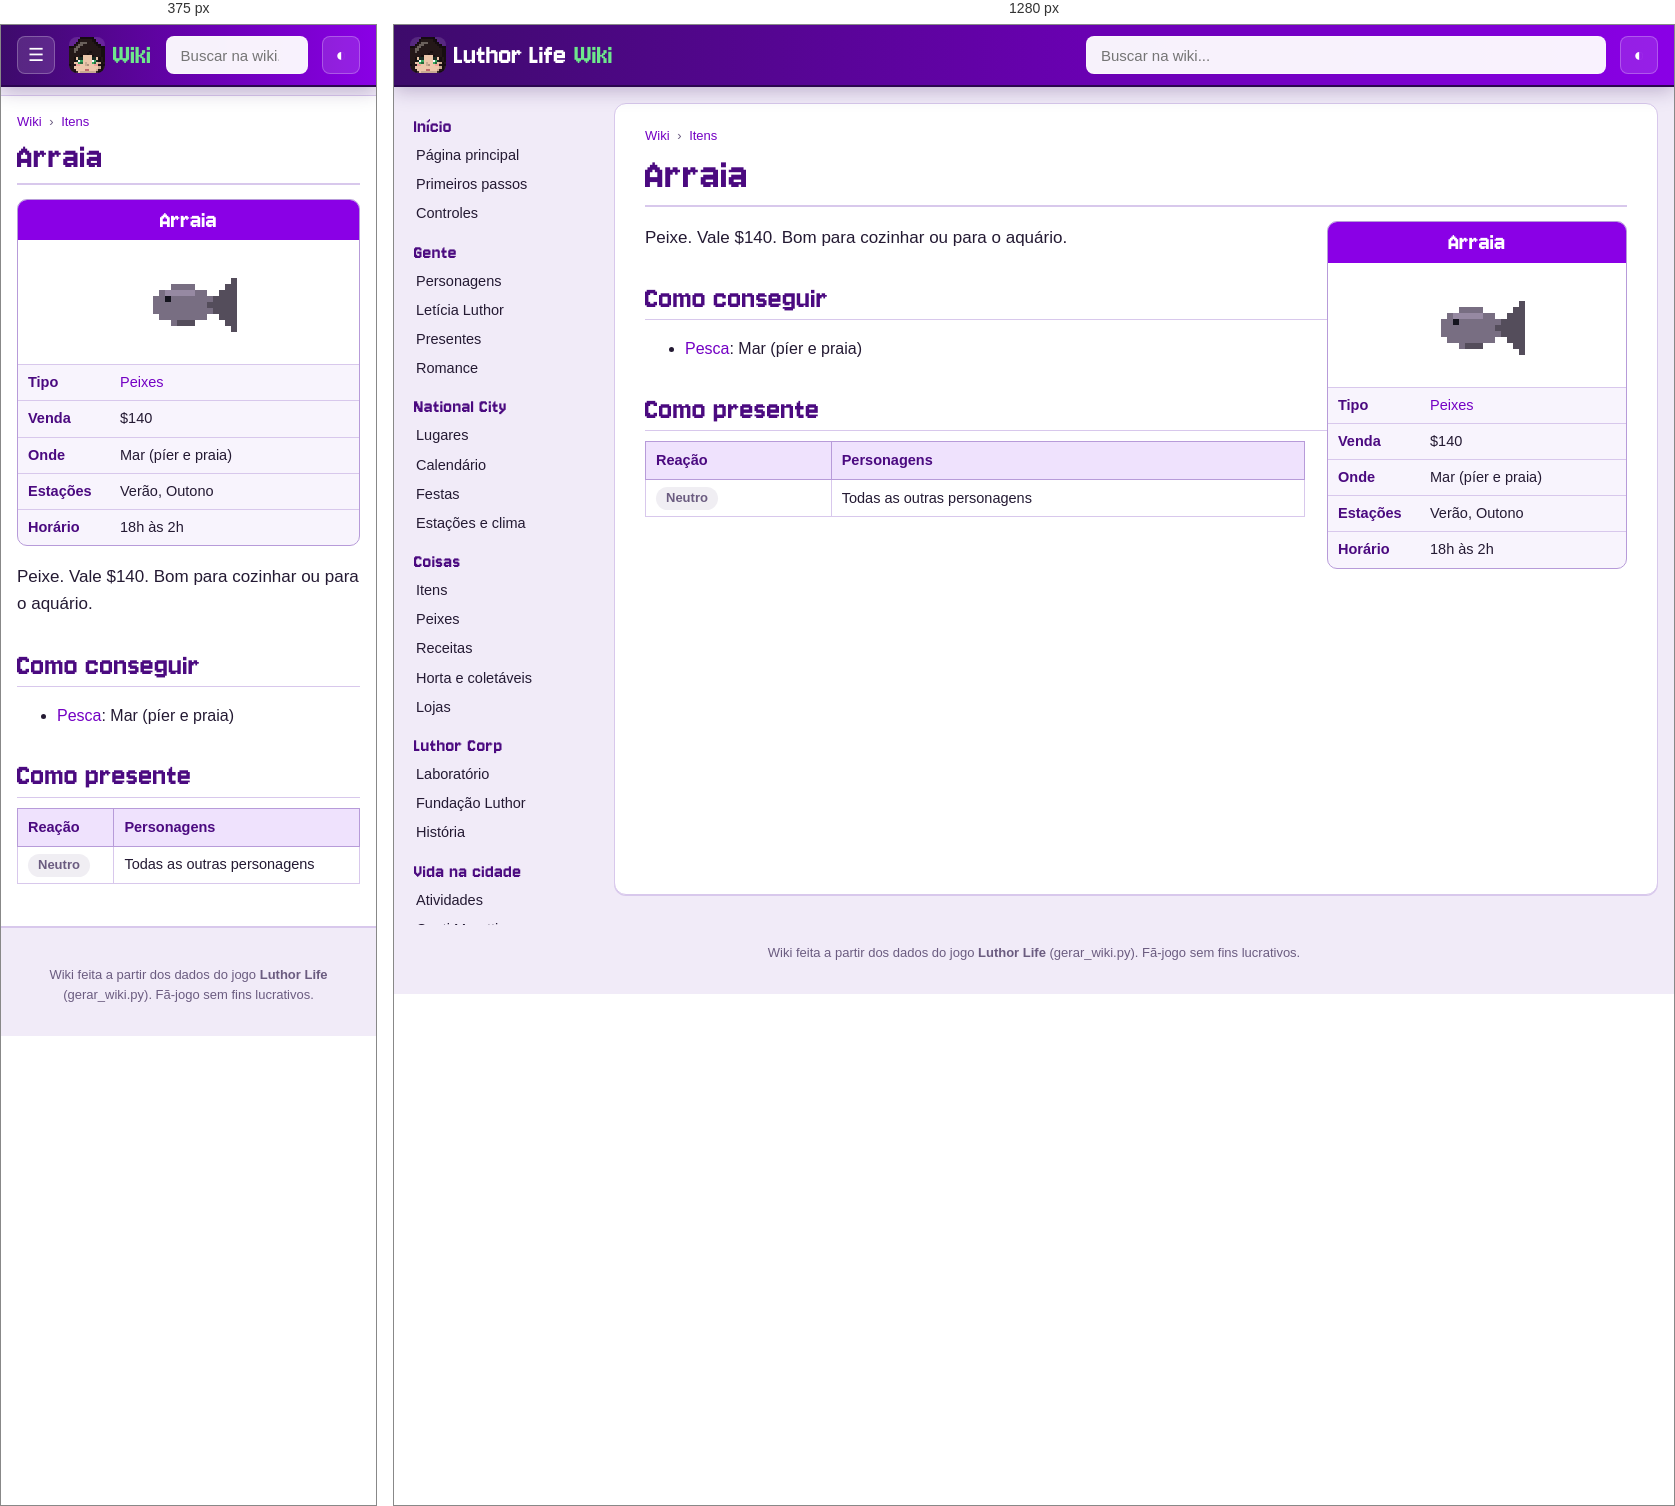
Rendered at 375 px and 1280 px, left to right.

<!-- file: item-arraia.html -->
<!doctype html>
<html lang="pt-BR">
<head>
<meta charset="utf-8">
<meta name="viewport" content="width=device-width, initial-scale=1">
<title>Arraia · Wiki Luthor Life</title>
<meta name="description" content="Peixe. Vale $140. Bom para cozinhar ou para o aquário.">
<link rel="icon" href="../img/logo.png">
<link rel="preconnect" href="https://fonts.googleapis.com">
<link href="https://fonts.googleapis.com/css2?family=Nunito:wght@400;600;700;800&amp;display=swap" rel="stylesheet">
<link rel="stylesheet" href="wiki.css">
<script>try{var t=localStorage.getItem("wiki-tema");if(t)document.documentElement.dataset.theme=t}catch(e){}</script>
</head>
<body>
<header class="topo">
  <button class="menu" aria-label="Abrir o menu">☰</button>
  <a class="marca" href="index.html"><img src="img/cabecas/leticia.png" alt="" width="32" height="32"><span>Luthor Life</span><em>Wiki</em></a>
  <div class="busca">
    <input type="search" placeholder="Buscar na wiki..." aria-label="Buscar na wiki" autocomplete="off">
    <ul class="resultados" hidden></ul>
  </div>
  <button class="tema" aria-label="Trocar tema claro/escuro">◐</button>
</header>
<div class="corpo">
  <nav class="lateral"><h3>Início</h3><ul><li><a href="index.html">Página principal</a></li><li><a href="guia.html">Primeiros passos</a></li><li><a href="controles.html">Controles</a></li></ul><h3>Gente</h3><ul><li><a href="personagens.html">Personagens</a></li><li><a href="leticia.html">Letícia Luthor</a></li><li><a href="presentes.html">Presentes</a></li><li><a href="romance.html">Romance</a></li></ul><h3>National City</h3><ul><li><a href="lugares.html">Lugares</a></li><li><a href="calendario.html">Calendário</a></li><li><a href="festas.html">Festas</a></li><li><a href="estacoes.html">Estações e clima</a></li></ul><h3>Coisas</h3><ul><li><a href="itens.html">Itens</a></li><li><a href="peixes.html">Peixes</a></li><li><a href="receitas.html">Receitas</a></li><li><a href="horta.html">Horta e coletáveis</a></li><li><a href="lojas.html">Lojas</a></li></ul><h3>Luthor Corp</h3><ul><li><a href="laboratorio.html">Laboratório</a></li><li><a href="fundacao.html">Fundação Luthor</a></li><li><a href="historia.html">História</a></li></ul><h3>Vida na cidade</h3><ul><li><a href="atividades.html">Atividades</a></li><li><a href="hospital.html">Conti Moretti</a></li><li><a href="habilidades.html">Habilidades</a></li><li><a href="conquistas.html">Conquistas</a></li></ul><h3>Ferramentas</h3><ul><li><a href="#" id="aleatoria">Página aleatória</a></li><li><a href="../index.html">Site do jogo</a></li><li><a href="https://github.com/LuthorW/Luthor-Life">Código no GitHub</a></li></ul></nav>
  <main class="artigo">
    <nav class="trilha"><a href="index.html">Wiki</a> <span>›</span> <a href="itens.html">Itens</a></nav>
    <h1>Arraia</h1>
<aside class="infobox coisa"><div class="ib-titulo">Arraia</div><div class="ib-icone"><img class="ico grande" src="img/itens/arraia.png" alt="" width="96" height="96" loading="lazy"></div><table><tr><th>Tipo</th><td><a href="itens.html#fish">Peixes</a></td></tr><tr><th>Venda</th><td>$140</td></tr><tr><th>Onde</th><td>Mar (píer e praia)</td></tr><tr><th>Estações</th><td>Verão, Outono</td></tr><tr><th>Horário</th><td>18h às 2h</td></tr></table></aside>
<p class="lead">Peixe. Vale $140. Bom para cozinhar ou para o aquário.</p>
<h2>Como conseguir</h2><ul><li><a href="peixes.html">Pesca</a>: Mar (píer e praia)</li></ul>
<h2>Como presente</h2><div class="tabela"><table class="wikitable"><thead><tr><th>Reação</th><th>Personagens</th></tr></thead><tbody><tr><td><span class="gosto neutral">Neutro</span></td><td>Todas as outras personagens</td></tr></tbody></table></div>
  </main>
</div>
<footer class="rodape">Wiki feita a partir dos dados do jogo <b>Luthor Life</b> (gerar_wiki.py). Fã-jogo sem fins lucrativos.</footer>
<script src="busca.js"></script>
<script src="wiki.js"></script>
</body>
</html>


/* @media block from wiki.css */
@media (max-width: 900px) {
  .menu { display: block; }
  .marca span { display: none; }
  .lateral {
    position: fixed; top: 60px; left: 0; bottom: 0; z-index: 15; width: 260px; max-height: none;
    background: var(--lateral); border-right: 1px solid var(--linha-forte);
    transform: translateX(-100%); transition: transform .2s;
  }
  body.menu-aberto .lateral { transform: none; box-shadow: 10px 0 30px rgba(0,0,0,.3); }
  .artigo { margin: 10px 0 20px; padding: 16px 16px 26px; border-radius: 0; border-left: 0; border-right: 0; }
  h1 { font-size: 38px; }
  .infobox, .infobox.festa { float: none; width: 100%; margin: 0 0 16px; }
  .infobox .retrato { max-width: 320px; margin: 0 auto; }
  .lugar { flex-direction: column; }
  .lugar .foto { flex: none; width: 100%; }
  .duas, .romances { grid-template-columns: 1fr; }
  .banner { flex-direction: column; }
  .banner img { width: 100%; }
  .calendario { grid-template-columns: repeat(7, minmax(0, 1fr)); gap: 2px; }
  .dia { min-height: 64px; padding: 2px; font-size: 10.5px; }
  .ev .cab { display: none; }
  .ev.semana { display: none; }
}

/* @media block from wiki.css */
@media (min-width: 901px) { .lateral { background: transparent; } }